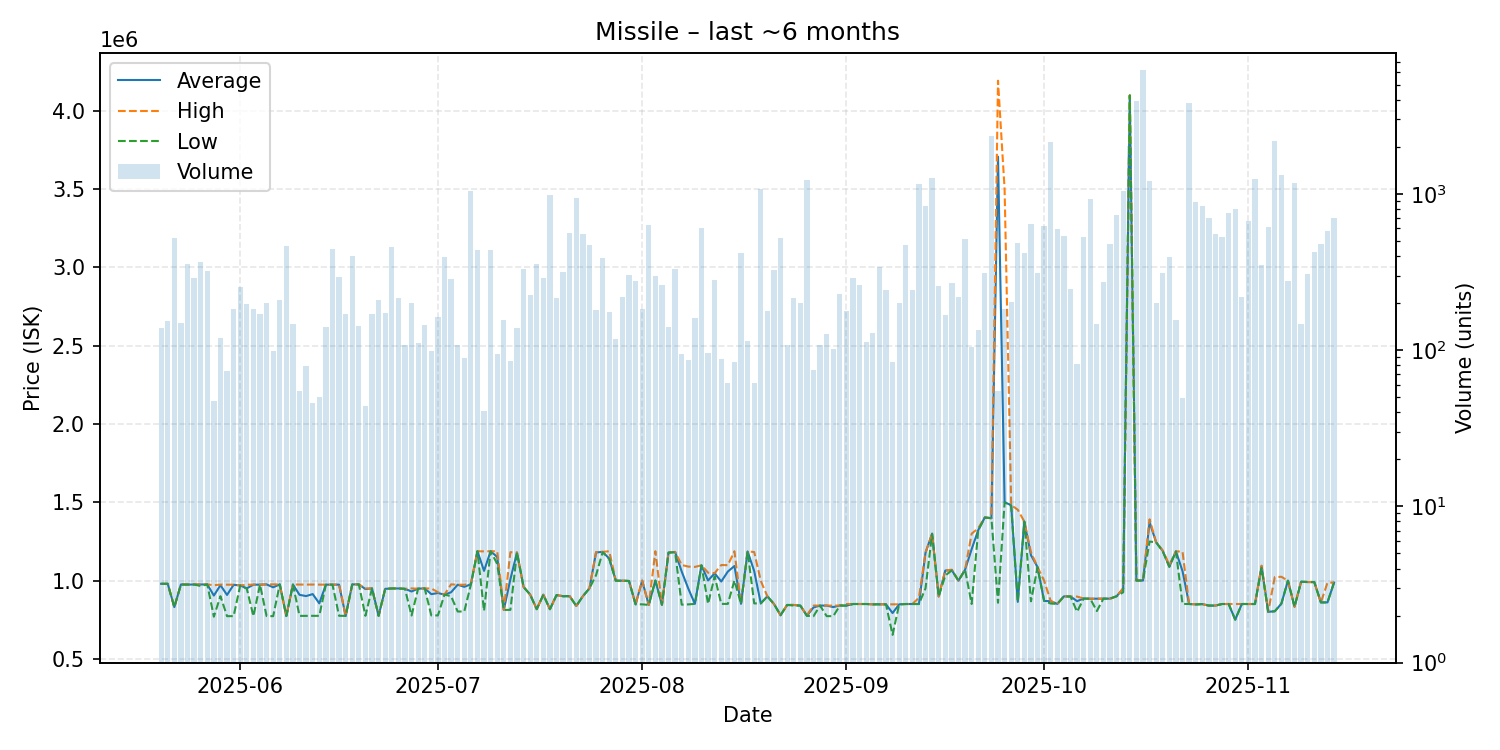

Values plotted in this chart, from the file beside it:
date, average, highest, lowest, order_count, volume
2025-05-20, 979100, 979100, 979100, 10, 139
2025-05-21, 979100, 979100, 979100, 17, 153
2025-05-22, 830300, 830400, 830300, 13, 518
2025-05-23, 974700, 974700, 974700, 21, 149
2025-05-24, 974100, 974500, 974100, 13, 354
2025-05-25, 974600, 975400, 974500, 24, 288
2025-05-26, 974400, 975400, 965000, 20, 366
2025-05-27, 975200, 975200, 975200, 22, 321
2025-05-28, 903970, 970000, 769100, 8, 47
2025-05-29, 970000, 973900, 900000, 14, 119
2025-05-30, 907986, 973700, 772400, 11, 73
2025-05-31, 972700, 973100, 772500, 20, 183
2025-06-01, 968600, 968600, 968600, 23, 253
2025-06-02, 950000, 973100, 947600, 15, 197
2025-06-03, 973600, 973900, 772300, 19, 183
2025-06-04, 973500, 973500, 973500, 19, 170
2025-06-05, 975300, 975400, 773400, 14, 200
2025-06-06, 956747, 975400, 772300, 11, 98
2025-06-07, 975400, 975400, 975400, 16, 208
2025-06-08, 773000, 773000, 773000, 12, 462
2025-06-09, 974500, 974500, 974500, 14, 147
2025-06-10, 908595, 973900, 774200, 11, 55
2025-06-11, 900666, 974000, 774100, 15, 79
2025-06-12, 913409, 974300, 774100, 9, 46
2025-06-13, 854280, 973700, 774600, 9, 50
2025-06-14, 973500, 973500, 973400, 15, 141
2025-06-15, 973600, 973600, 973600, 20, 441
2025-06-16, 973600, 975200, 774900, 17, 295
2025-06-17, 774100, 774100, 774100, 17, 171
2025-06-18, 975100, 975200, 975100, 28, 400
2025-06-19, 975300, 975300, 975300, 19, 143
2025-06-20, 945593, 949600, 774600, 8, 44
2025-06-21, 949500, 949500, 949500, 14, 169
2025-06-22, 774500, 774500, 774500, 18, 208
2025-06-23, 946800, 946800, 946800, 11, 172
2025-06-24, 949300, 949300, 949300, 17, 455
2025-06-25, 949300, 949300, 949300, 17, 214
2025-06-26, 946900, 946900, 946900, 15, 108
2025-06-27, 930000, 949500, 776200, 16, 199
2025-06-28, 948200, 948200, 948200, 11, 111
2025-06-29, 949500, 949500, 949500, 15, 145
2025-06-30, 912941, 949500, 777200, 13, 99
2025-07-01, 920000, 925000, 777100, 16, 162
2025-07-02, 910000, 910000, 910000, 18, 392
2025-07-03, 925000, 975400, 900000, 23, 283
2025-07-04, 973200, 973200, 802100, 12, 107
2025-07-05, 959745, 973200, 802100, 10, 89
2025-07-06, 975900, 979300, 972600, 21, 1044
2025-07-07, 1187000, 1187000, 1187000, 21, 437
2025-07-08, 1061671, 1186000, 806200, 7, 41
2025-07-09, 1187000, 1187000, 1187000, 18, 439
2025-07-10, 1150271, 1187000, 1106000, 14, 95
2025-07-11, 812200, 812200, 812200, 9, 155
2025-07-12, 1008134, 1181000, 812600, 8, 85
2025-07-13, 1179000, 1179000, 1179000, 21, 139
2025-07-14, 958900, 958900, 958900, 19, 329
2025-07-15, 910000, 910000, 910000, 9, 224
2025-07-16, 817100, 817100, 817100, 15, 353
2025-07-17, 909400, 909400, 909400, 16, 289
2025-07-18, 817000, 817000, 817000, 11, 980
... 119 more rows
